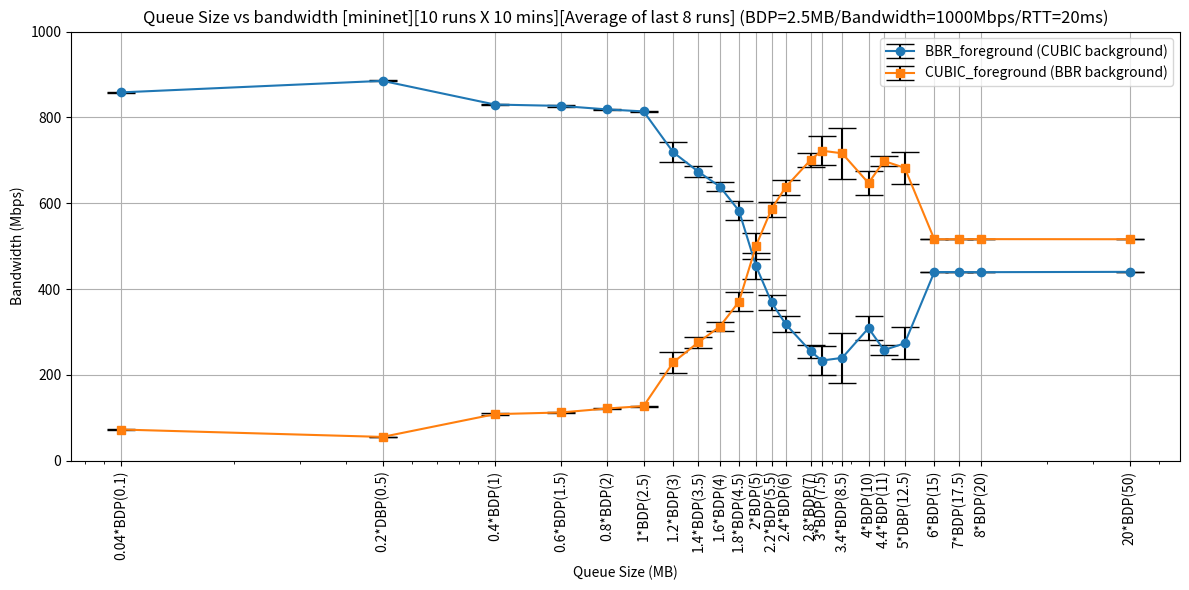

The script that saved this image:
import matplotlib.pyplot as plt

queue_size = [0.1, 0.5, 1, 1.5, 2, 2.5, 3, 3.5, 4, 4.5, 5, 5.5, 6, 7, 7.5, 8.5, 10, 11, 12.5, 15, 17.5, 20, 50]

#mininet
bbr = [858.25, 885.125, 829.875, 826.75, 818.5, 813.875, 718.75, 673.625, 638.75, 582.375, 453.375, 369.125, 318.125, 254.875, 233.375, 239.5, 308.875, 257.75, 273.5, 439.5, 439.625, 439.25, 440]
bbr_stddev = [1.164964745, 0.991031209, 2.031009601, 1.58113883, 0.9258201, 0.991031209, 22.7580441, 12.22336755, 10.02496883, 21.65929362, 29.80382286, 17.2497412, 17.83605898, 15.63364047, 33.30781762, 59.15355321, 27.68928364, 11.78073488, 37.54996671, 0.534522484, 0.51754917, 0.46291005, 0]
cubic = [72.525, 55.325, 108.375, 112.25, 121.625, 127.125, 229, 275.5, 312.625, 370.5, 500.875, 586.25, 637.5, 700.875, 722.375, 716.25, 646.875, 698.25, 682.375, 516, 516, 516.25, 516]
cubic_stddev = [1.01101081, 0.420034012, 2.133909892, 1.38873015, 0.916125381, 0.991031209, 23.59176612, 12.76154939, 10.58216154, 22.07778457, 29.88280681, 17.46629407, 17.43559577, 15.65190541, 33.34639625, 58.87699041, 27.7150681, 11.78073488, 37.43923648, 0, 0, 0.46291005, 0]


'''dummynet
bbr = [466.1154624,	689.387136,	688.5709624, 685.7385909, 684.0688834, 684.6542949,	686.6130042, 683.478226, 686.5203069, 684.4808149,	684.8242713, 687.1850306, 686.0705153, 685.3769642,	685.7084572, 688.0639926, 685.0966196, 684.2469086,	686.8271501, 684.3594277, 683.6773105, 683.0879609,	684.3829736]
bbr_stddev = [6.456321355, 4.353455952,	6.275740919, 6.209071385, 5.137759249, 4.251322661,	4.272287863, 2.244592702, 5.265781273, 3.242738216,	4.556965397, 4.352478635, 3.595827959, 5.041797729,	4.298905624, 5.740436866, 4.160343231, 4.011161483,	4.563776688, 2.629211848, 4.079434,	3.54080878,	5.465449524]
cubic = [13.62709215, 237.928655, 238.6744465, 241.8192369, 243.2444544, 242.8919323, 241.1384286, 243.8960385, 240.7208115, 242.822218, 242.4678195, 240.1451436, 241.4324486, 242.324297, 241.5452253, 239.3521447, 242.2539054, 242.823475, 240.4726452, 243.1064044, 243.6035899, 244.366666, 242.7554043]
cubic_stddev = [2.596971183, 4.071345222, 6.509335382, 6.375678734,	5.217757832, 4.325407828, 4.370844994, 2.413998348,	5.46990728,	3.682981395, 4.536024276, 4.721216748, 3.281413236, 5.430678181, 4.138263353, 5.75305327, 4.478938953, 4.407544555,	4.707815156, 2.745693407, 3.794859225, 3.383590643,	5.412415719]
'''
# Plotting the data
plt.figure(figsize=(12, 6))

custom_label_x = ['0.04*BDP(0.1)','0.2*DBP(0.5)','0.4*BDP(1)','0.6*BDP(1.5)','0.8*BDP(2)','1*BDP(2.5)', '1.2*BDP(3)','1.4*BDP(3.5)','1.6*BDP(4)','1.8*BDP(4.5)','2*BDP(5)','2.2*BDP(5.5)','2.4*BDP(6)','2.8*BDP(7)','3*BDP(7.5)','3.4*BDP(8.5)','4*BDP(10)','4.4*BDP(11)','5*DBP(12.5)','6*BDP(15)','7*BDP(17.5)','8*BDP(20)','20*BDP(50)']
custom_label_y = [0,200,400,600,800,1000]

#plt.plot(queue_size, bbr, label="BBR_foreground (CUBIC background)", marker='o')
plt.errorbar(queue_size, bbr, yerr=bbr_stddev, fmt='-o', capsize=10 ,label="BBR_foreground (CUBIC background)", ecolor='black')
#plt.plot(queue_size, cubic, label="CUBIC_foreground (BBR background)", marker='o')
plt.errorbar(queue_size, cubic, yerr=cubic_stddev, fmt='-s', capsize=10 ,label="CUBIC_foreground (BBR background)", ecolor='black')

plt.xscale('log')
plt.xticks(ticks=queue_size, labels=custom_label_x, rotation=90)
plt.yticks(ticks=custom_label_y)

# Adding titles and labels
plt.title("Queue Size vs bandwidth [mininet][10 runs X 10 mins][Average of last 8 runs] (BDP=2.5MB/Bandwidth=1000Mbps/RTT=20ms)")
plt.xlabel("Queue Size (MB)")
plt.ylabel("Bandwidth (Mbps)")
plt.legend()
plt.grid(True)
plt.tight_layout()
#plt.xlim([queue_size[0], queue_size[-1]])
plt.show()
